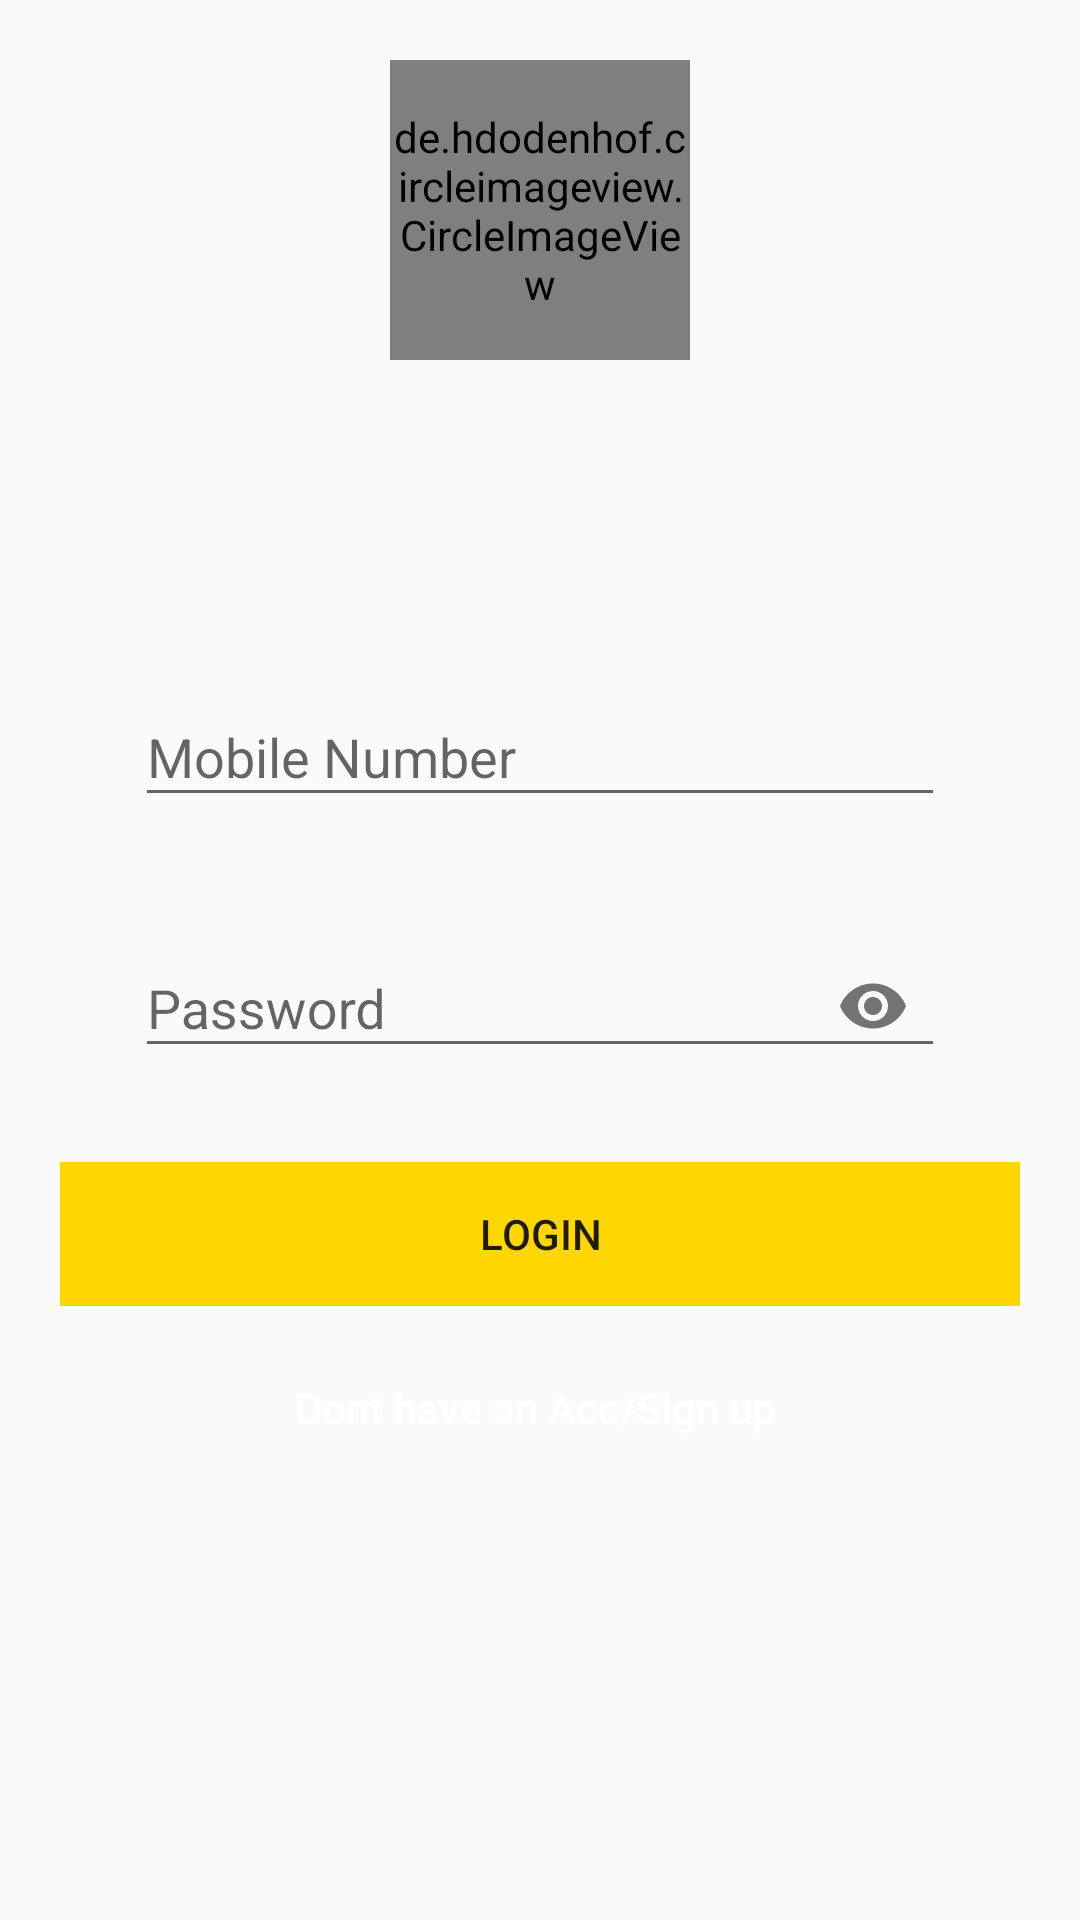

Layout XML and referenced resources for this Android screen:
<!-- AndroidManifest.xml: application theme AppTheme -->
<!-- res/layout/newlogin.xml -->
<?xml version="1.0" encoding="utf-8"?>
<ScrollView
    xmlns:android="http://schemas.android.com/apk/res/android" android:layout_width="match_parent"
    android:layout_height="match_parent"
    xmlns:app="http://schemas.android.com/apk/res-auto"

    android:background="@drawable/gradient"
    >
    <LinearLayout
        android:layout_width="match_parent"
        android:layout_height="match_parent"
        android:orientation="vertical"
        >

        <de.hdodenhof.circleimageview.CircleImageView
            android:layout_width="100dp"
            android:layout_height="100dp"

            android:layout_gravity="center"
            android:layout_marginTop="20dp"
            android:src="@drawable/newlogo"/>

        <com.google.android.material.textfield.TextInputLayout
            android:layout_width="270dp"
            android:layout_height="wrap_content"
            android:layout_marginTop="100dp"
            android:layout_gravity="center"

            android:layout_marginBottom="8dp">
            <EditText android:id="@+id/mobileno"
                android:layout_width="match_parent"
                android:layout_height="wrap_content"
                android:inputType="number"
                android:textSize="18sp"
                android:textColor="#fff"

                android:hint="Mobile Number" />
        </com.google.android.material.textfield.TextInputLayout>
        <com.google.android.material.textfield.TextInputLayout
            android:layout_width="270dp"
            android:layout_height="wrap_content"
            android:layout_marginTop="20dp"
            android:layout_gravity="center"
        app:passwordToggleEnabled="true"
            android:layout_marginBottom="8dp">
            <EditText android:id="@+id/password"
                android:layout_width="match_parent"
                android:layout_height="wrap_content"
                android:inputType="textPassword"
                android:textColor="#fff"
                android:hint="Password" />
        </com.google.android.material.textfield.TextInputLayout>
        <Button
            android:layout_width="match_parent"
            android:layout_height="wrap_content"
            android:id="@+id/login"
            android:layout_marginLeft="20dp"
            android:layout_marginTop="20dp"
            android:layout_marginRight="20dp"
            android:background="#FFD700"
            android:text="login"

            android:layout_gravity="center"
            style="@style/Base.Widget.AppCompat.Button.Borderless"/>
        <Button
            android:layout_width="match_parent"
            android:layout_height="wrap_content"
            android:layout_gravity="bottom|center"
            android:text="Dont have an Acc/Sign up "
            android:textAllCaps="false"
            android:layout_margin="10dp"
            android:id="@+id/createacount"
            android:textColor="#fff"


            style="@style/Base.Widget.AppCompat.Button.Borderless"/>
    </LinearLayout>

</ScrollView>
<!-- resources referenced by this layout -->
<resources>
  <!-- drawable newlogo: png bitmap (drawable, 104461 bytes) -->
  <style name="AppTheme" parent="Theme.AppCompat.Light.NoActionBar">
          
          <item name="colorPrimary">@color/colorPrimary</item>
          <item name="colorPrimaryDark">@color/colorPrimaryDark</item>
          <item name="colorAccent">@color/colorAccent</item>
      </style>
  <color name="colorPrimary">#2196f3</color>
  <color name="colorPrimaryDark">#00574B</color>
  <color name="colorAccent">#D81B60</color>
</resources>
